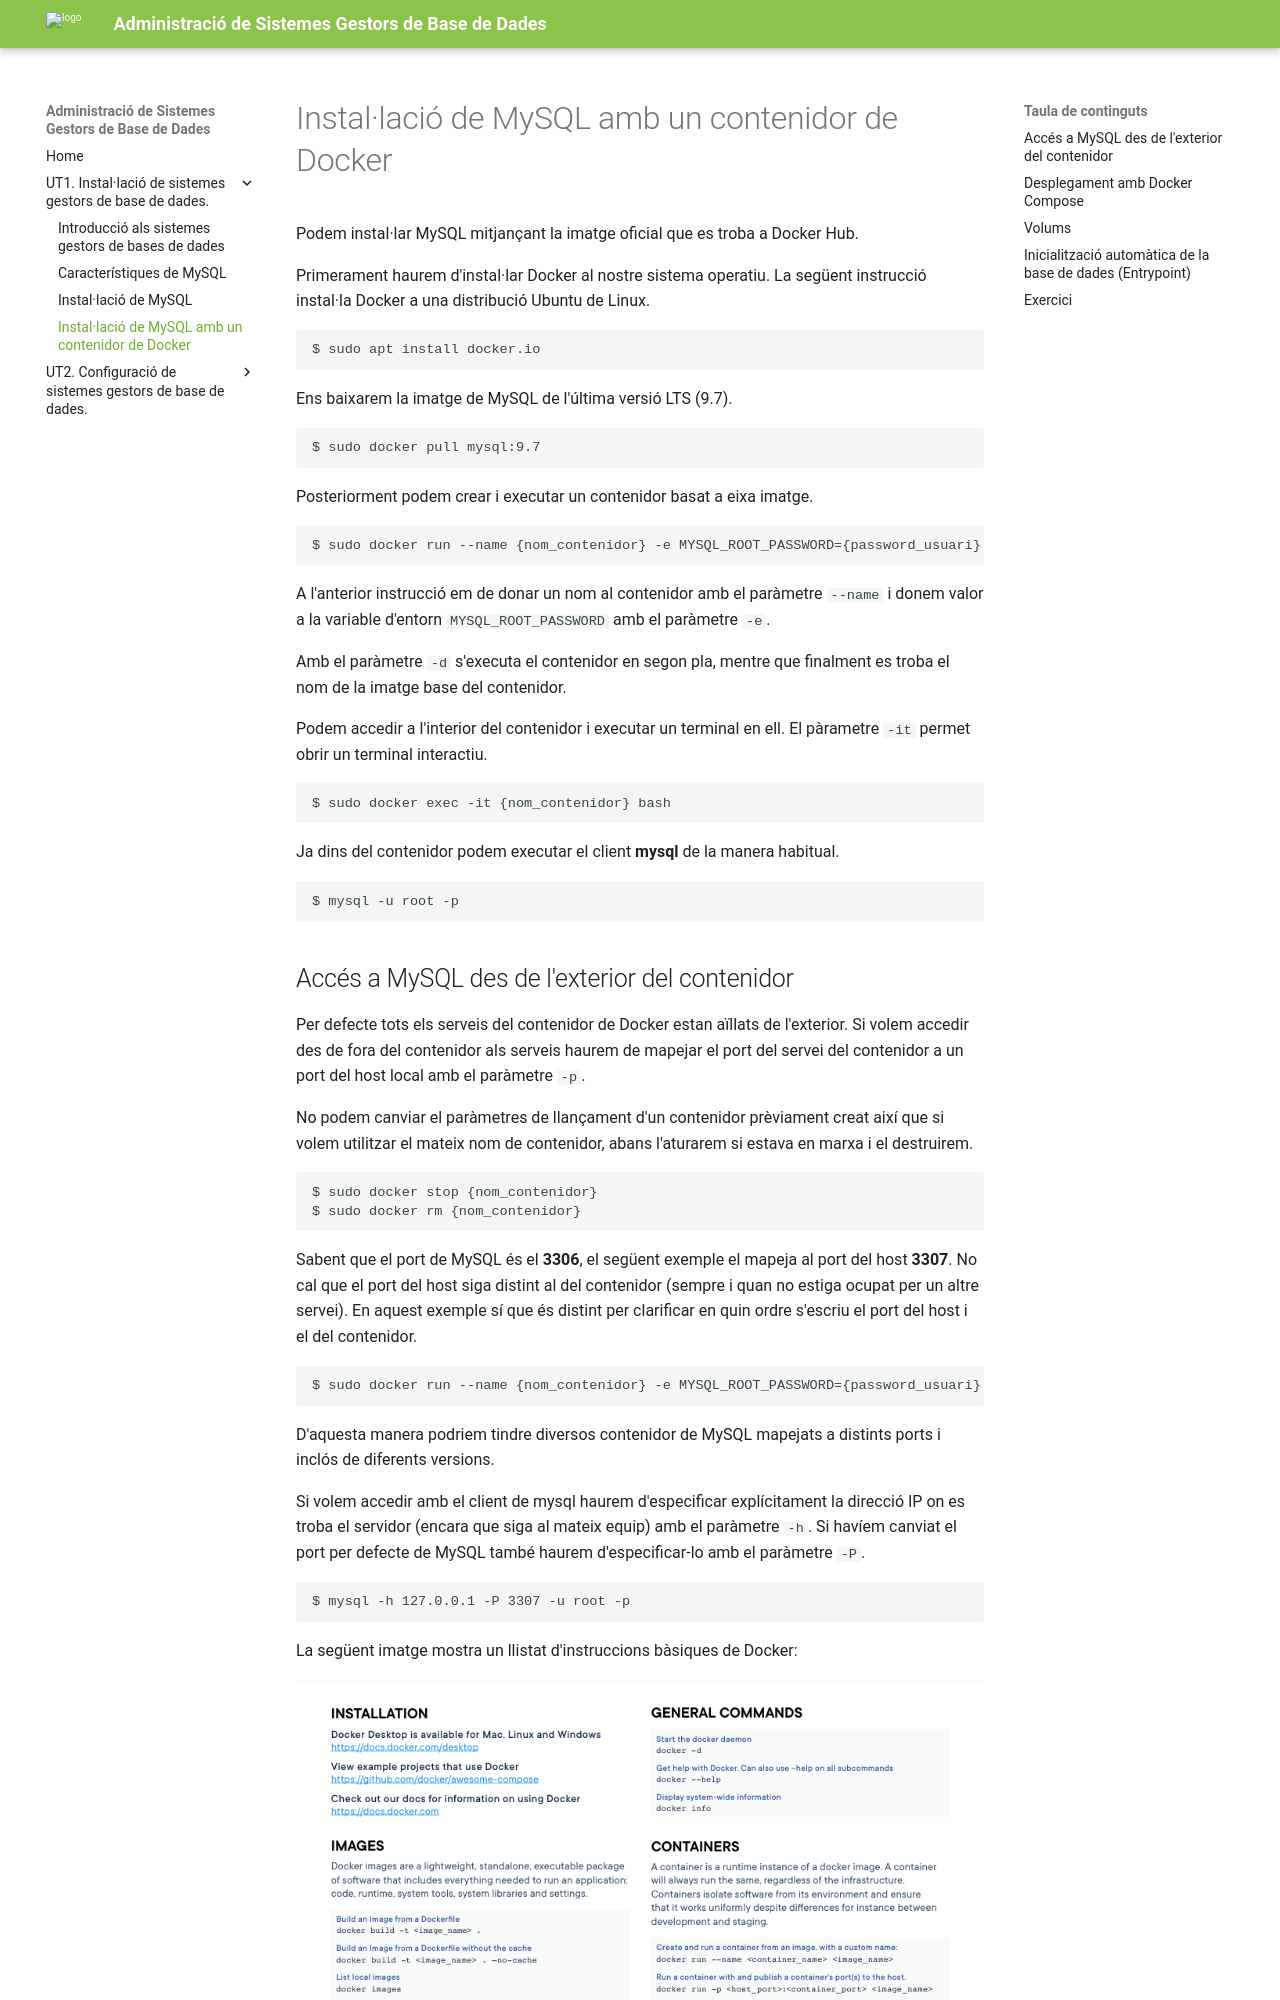

repository: d-ortegaparrilla/asgbd26-27 · page: UT1/docker-instalacio.html · generator: mkdocs

# Instal·lació de MySQL amb un contenidor de Docker
Podem instal·lar MySQL mitjançant la imatge oficial que es troba a Docker Hub.

Primerament haurem d'instal·lar Docker al nostre sistema operatiu. La següent instrucció instal·la Docker a una distribució Ubuntu de Linux.

    $ sudo apt install docker.io

Ens baixarem la imatge de MySQL de l'última versió LTS (9.7).

    $ sudo docker pull mysql:9.7

Posteriorment podem crear i executar un contenidor basat a eixa imatge.

    $ sudo docker run --name {nom_contenidor} -e MYSQL_ROOT_PASSWORD={password_usuari} -d mysql:9.7

A l'anterior instrucció em de donar un nom al contenidor amb el paràmetre `--name` i donem valor a la variable d'entorn `MYSQL_ROOT_PASSWORD` amb el paràmetre `-e`.

Amb el paràmetre `-d` s'executa el contenidor en segon pla, mentre que finalment es troba el nom de la imatge base del contenidor.

Podem accedir a l'interior del contenidor i executar un terminal en ell. El pàrametre `-it` permet obrir un terminal interactiu.

    $ sudo docker exec -it {nom_contenidor} bash

Ja dins del contenidor podem executar el client **mysql** de la manera habitual.

    $ mysql -u root -p
